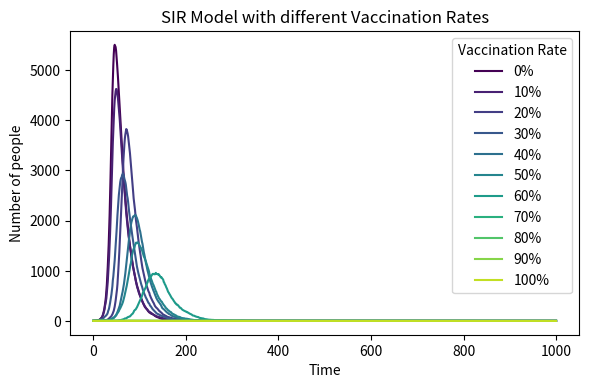

This figure's Python source:
import numpy as np
import matplotlib.pyplot as plt
from matplotlib import cm


# 1.settings
N = 10000                        
initial_infected = 1            
initial_recovered = 0           
beta = 0.3                      
gamma = 0.05                    
time_steps = 1000              # Total simulation time steps
vaccination_rates = [i / 10 for i in range(11)]  # 0% to 100% in 10% steps

# 2.function
def run_simulation(vaccinated_ratio):
    V = int(N * vaccinated_ratio)                                 # Vaccinated individuals
    S = max(N - initial_infected - initial_recovered - V, 0)      # Susceptible population
    I = initial_infected
    R = initial_recovered

    S_list = [S]
    I_list = [I]
    R_list = [R]

    for _ in range(time_steps):
        prob_infection = beta * I / N

        # Randomly simulate new infections
        new_infections = np.sum(np.random.choice(
            [0, 1], size=S, p=[1 - prob_infection, prob_infection])) if S > 0 else 0

        # Randomly simulate new recoveries
        new_recoveries = np.sum(np.random.choice(
            [0, 1], size=I, p=[1 - gamma, gamma])) if I > 0 else 0

        # Update S, I, R
        S = max(S - new_infections, 0)
        I = max(I + new_infections - new_recoveries, 0)
        R += new_recoveries

        S_list.append(S)
        I_list.append(I)
        R_list.append(R)

    return I_list


# 3. Plotting results
plt.figure(figsize=(6,4),dpi=150)

for idx, vac_rate in enumerate(vaccination_rates):
    I_curve = run_simulation(vac_rate)
    color = cm.viridis(idx / len(vaccination_rates))  # Color based on vaccination rate
    plt.plot(I_curve, label=f"{int(vac_rate * 100)}%", color=color)

# Plot formatting
plt.xlabel("Time")
plt.ylabel("Number of people")
plt.title("SIR Model with different Vaccination Rates")
plt.legend(title="Vaccination Rate")
plt.tight_layout()
plt.show()
